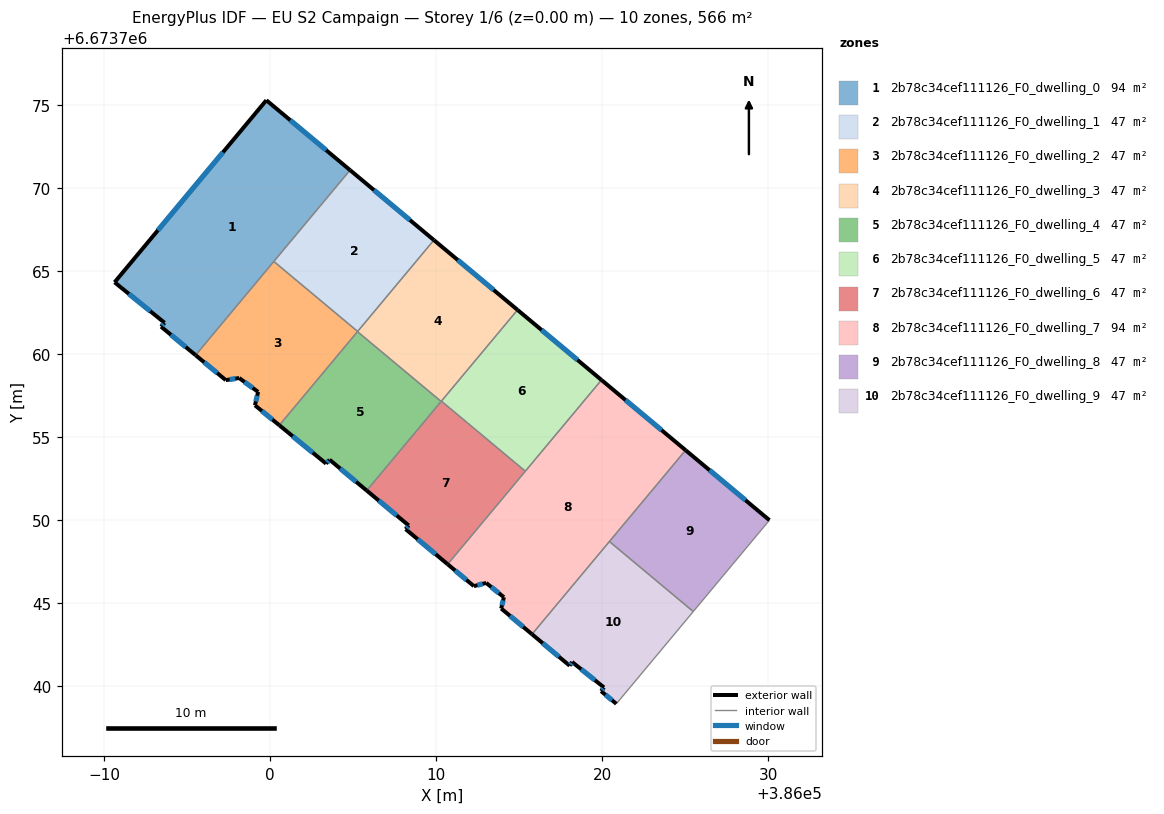
=== STOREY PLAN SPEC (per zone: floor XY polygon, exterior-wall plan segments, windows/doors) ===
zone 1: 2b78c34cef111126_F0_dwelling_0  (94.4 m²)
  floor: (386004.81, 6673771.10) (385995.50, 6673759.95) (385993.42, 6673761.67) (385993.63, 6673761.90) (385990.62, 6673764.34) (385999.76, 6673775.31)
  exterior wall: (386004.81, 6673771.10) – (385999.76, 6673775.31)  [6.6 m]
    window: (386003.37, 6673772.30) – (386001.20, 6673774.10)  [3.6 m²]
  exterior wall: (385993.42, 6673761.67) – (385995.50, 6673759.95)  [2.7 m]
    window: (385994.01, 6673761.17) – (385994.90, 6673760.44)  [1.5 m²]
  exterior wall: (385993.63, 6673761.90) – (385993.42, 6673761.67)  [0.3 m]
    window: (385993.57, 6673761.83) – (385993.48, 6673761.73)  [0.2 m²]
  exterior wall: (385990.62, 6673764.34) – (385993.63, 6673761.90)  [3.9 m]
    window: (385991.48, 6673763.64) – (385992.77, 6673762.60)  [2.1 m²]
  exterior wall: (385999.76, 6673775.31) – (385990.62, 6673764.34)  [14.3 m]
    window: (385997.15, 6673772.17) – (385993.23, 6673767.47)  [7.9 m²]
  interior walls: 2
zone 2: 2b78c34cef111126_F0_dwelling_1  (47.2 m²)
  floor: (386009.86, 6673766.88) (386005.26, 6673761.38) (386000.21, 6673765.59) (386004.81, 6673771.10)
  exterior wall: (386009.86, 6673766.88) – (386004.81, 6673771.10)  [6.6 m]
    window: (386008.42, 6673768.09) – (386006.25, 6673769.89)  [3.6 m²]
  interior walls: 3
zone 3: 2b78c34cef111126_F0_dwelling_2  (47.2 m²)
  floor: (386005.26, 6673761.38) (386000.54, 6673755.72) (385999.08, 6673756.93) (385999.27, 6673757.73) (385998.12, 6673758.57) (385997.32, 6673758.44) (385995.50, 6673759.95) (386000.21, 6673765.59)
  exterior wall: (385995.50, 6673759.95) – (385997.32, 6673758.44)  [2.4 m]
    window: (385996.02, 6673759.52) – (385996.80, 6673758.87)  [1.3 m²]
  exterior wall: (385999.08, 6673756.93) – (386000.54, 6673755.72)  [1.9 m]
    window: (385999.50, 6673756.58) – (386000.12, 6673756.07)  [1.0 m²]
  exterior wall: (385999.27, 6673757.73) – (385999.08, 6673756.93)  [0.8 m]
    window: (385999.21, 6673757.50) – (385999.13, 6673757.16)  [0.5 m²]
  exterior wall: (385998.12, 6673758.57) – (385999.27, 6673757.73)  [1.4 m]
    window: (385998.45, 6673758.33) – (385998.94, 6673757.97)  [0.8 m²]
  exterior wall: (385997.32, 6673758.44) – (385998.12, 6673758.57)  [0.8 m]
    window: (385997.55, 6673758.48) – (385997.89, 6673758.53)  [0.4 m²]
  interior walls: 4
zone 4: 2b78c34cef111126_F0_dwelling_3  (47.2 m²)
  floor: (386014.90, 6673762.67) (386010.29, 6673757.16) (386005.25, 6673761.36) (386009.86, 6673766.88)
  exterior wall: (386014.90, 6673762.67) – (386009.86, 6673766.88)  [6.6 m]
    window: (386013.46, 6673763.88) – (386011.30, 6673765.68)  [3.6 m²]
  interior walls: 5
zone 5: 2b78c34cef111126_F0_dwelling_4  (47.2 m²)
  floor: (386010.29, 6673757.16) (386005.81, 6673751.79) (386003.57, 6673753.65) (386003.36, 6673753.41) (386000.54, 6673755.72) (386005.25, 6673761.36)
  exterior wall: (386003.57, 6673753.65) – (386005.81, 6673751.79)  [2.9 m]
    window: (386004.21, 6673753.11) – (386005.17, 6673752.32)  [1.6 m²]
  exterior wall: (386003.36, 6673753.41) – (386003.57, 6673753.65)  [0.3 m]
    window: (386003.42, 6673753.48) – (386003.51, 6673753.58)  [0.2 m²]
  exterior wall: (386000.54, 6673755.72) – (386003.36, 6673753.41)  [3.6 m]
    window: (386001.35, 6673755.06) – (386002.56, 6673754.07)  [2.0 m²]
  interior walls: 3
zone 6: 2b78c34cef111126_F0_dwelling_5  (47.2 m²)
  floor: (386019.96, 6673758.45) (386015.37, 6673752.95) (386010.31, 6673757.18) (386014.90, 6673762.67)
  exterior wall: (386019.96, 6673758.45) – (386014.90, 6673762.67)  [6.6 m]
    window: (386018.51, 6673759.66) – (386016.34, 6673761.47)  [3.6 m²]
  interior walls: 3
zone 7: 2b78c34cef111126_F0_dwelling_6  (47.2 m²)
  floor: (386015.37, 6673752.95) (386010.69, 6673747.35) (386008.16, 6673749.46) (386008.34, 6673749.68) (386005.81, 6673751.79) (386010.31, 6673757.18)
  exterior wall: (386008.16, 6673749.46) – (386010.69, 6673747.35)  [3.3 m]
    window: (386008.88, 6673748.86) – (386009.96, 6673747.95)  [1.8 m²]
  exterior wall: (386008.34, 6673749.68) – (386008.16, 6673749.46)  [0.3 m]
    window: (386008.29, 6673749.62) – (386008.21, 6673749.52)  [0.2 m²]
  exterior wall: (386005.81, 6673751.79) – (386008.34, 6673749.68)  [3.3 m]
    window: (386006.53, 6673751.19) – (386007.62, 6673750.28)  [1.8 m²]
  interior walls: 4
zone 8: 2b78c34cef111126_F0_dwelling_7  (94.4 m²)
  floor: (386025.03, 6673754.22) (386015.77, 6673743.13) (386013.91, 6673744.68) (386014.08, 6673745.36) (386013.01, 6673746.22) (386012.27, 6673746.03) (386010.69, 6673747.35) (386019.96, 6673758.45)
  exterior wall: (386010.69, 6673747.35) – (386012.27, 6673746.03)  [2.1 m]
    window: (386011.14, 6673746.97) – (386011.82, 6673746.40)  [1.1 m²]
  exterior wall: (386025.03, 6673754.22) – (386019.96, 6673758.45)  [6.6 m]
    window: (386023.58, 6673755.43) – (386021.41, 6673757.24)  [3.6 m²]
  exterior wall: (386013.91, 6673744.68) – (386015.77, 6673743.13)  [2.4 m]
    window: (386014.45, 6673744.24) – (386015.24, 6673743.57)  [1.3 m²]
  exterior wall: (386014.08, 6673745.36) – (386013.91, 6673744.68)  [0.7 m]
    window: (386014.03, 6673745.17) – (386013.96, 6673744.87)  [0.4 m²]
  exterior wall: (386013.01, 6673746.22) – (386014.08, 6673745.36)  [1.4 m]
    window: (386013.32, 6673745.98) – (386013.77, 6673745.61)  [0.8 m²]
  exterior wall: (386012.27, 6673746.03) – (386013.01, 6673746.22)  [0.8 m]
    window: (386012.48, 6673746.08) – (386012.80, 6673746.17)  [0.4 m²]
  interior walls: 4
zone 9: 2b78c34cef111126_F0_dwelling_8  (47.2 m²)
  floor: (386030.08, 6673750.00) (386025.49, 6673744.50) (386020.43, 6673748.72) (386025.03, 6673754.22)
  exterior wall: (386030.08, 6673750.00) – (386025.03, 6673754.22)  [6.6 m]
    window: (386028.64, 6673751.21) – (386026.47, 6673753.01)  [3.6 m²]
  interior walls: 3
zone 10: 2b78c34cef111126_F0_dwelling_9  (47.2 m²)
  floor: (386025.49, 6673744.50) (386020.85, 6673738.94) (386019.93, 6673739.70) (386020.11, 6673739.92) (386018.19, 6673741.46) (386018.04, 6673741.23) (386015.77, 6673743.13) (386020.43, 6673748.72)
  exterior wall: (386018.04, 6673741.23) – (386018.19, 6673741.46)  [0.3 m]
    window: (386018.08, 6673741.30) – (386018.14, 6673741.39)  [0.1 m²]
  exterior wall: (386015.77, 6673743.13) – (386018.04, 6673741.23)  [3.0 m]
    window: (386016.42, 6673742.59) – (386017.39, 6673741.78)  [1.6 m²]
  exterior wall: (386019.93, 6673739.70) – (386020.85, 6673738.94)  [1.2 m]
    window: (386020.20, 6673739.48) – (386020.59, 6673739.16)  [0.7 m²]
  exterior wall: (386020.11, 6673739.92) – (386019.93, 6673739.70)  [0.3 m]
    window: (386020.06, 6673739.86) – (386019.98, 6673739.76)  [0.2 m²]
  exterior wall: (386018.19, 6673741.46) – (386020.11, 6673739.92)  [2.5 m]
    window: (386018.73, 6673741.02) – (386019.56, 6673740.36)  [1.4 m²]
  interior walls: 3

=== DERIVED (storey summary) ===
Building: EU S2 Campaign
Storey: 1 of 6  (floor level z = 0.00 m)
Storey gross floor area: 566.2 m²
Zones on this storey: 10
  - 2b78c34cef111126_F0_dwelling_0: floor 94.4 m²; exterior wall 27.7 m (83.2 m²); 5 window(s) 15.3 m²; WWR 18.4%
  - 2b78c34cef111126_F0_dwelling_1: floor 47.2 m²; exterior wall 6.6 m (19.7 m²); 1 window(s) 3.6 m²; WWR 18.4%
  - 2b78c34cef111126_F0_dwelling_2: floor 47.2 m²; exterior wall 7.3 m (22.0 m²); 5 window(s) 4.0 m²; WWR 18.4%
  - 2b78c34cef111126_F0_dwelling_3: floor 47.2 m²; exterior wall 6.6 m (19.7 m²); 1 window(s) 3.6 m²; WWR 18.4%
  - 2b78c34cef111126_F0_dwelling_4: floor 47.2 m²; exterior wall 6.9 m (20.6 m²); 3 window(s) 3.8 m²; WWR 18.4%
  - 2b78c34cef111126_F0_dwelling_5: floor 47.2 m²; exterior wall 6.6 m (19.8 m²); 1 window(s) 3.6 m²; WWR 18.4%
  - 2b78c34cef111126_F0_dwelling_6: floor 47.2 m²; exterior wall 6.9 m (20.6 m²); 3 window(s) 3.8 m²; WWR 18.4%
  - 2b78c34cef111126_F0_dwelling_7: floor 94.4 m²; exterior wall 13.9 m (41.8 m²); 6 window(s) 7.7 m²; WWR 18.4%
  - 2b78c34cef111126_F0_dwelling_8: floor 47.2 m²; exterior wall 6.6 m (19.7 m²); 1 window(s) 3.6 m²; WWR 18.4%
  - 2b78c34cef111126_F0_dwelling_9: floor 47.2 m²; exterior wall 7.2 m (21.5 m²); 5 window(s) 3.9 m²; WWR 18.4%
Zone adjacency (shared interzone walls):
  - 2b78c34cef111126_F0_dwelling_0 ↔ 2b78c34cef111126_F0_dwelling_1
  - 2b78c34cef111126_F0_dwelling_0 ↔ 2b78c34cef111126_F0_dwelling_2
  - 2b78c34cef111126_F0_dwelling_1 ↔ 2b78c34cef111126_F0_dwelling_2
  - 2b78c34cef111126_F0_dwelling_1 ↔ 2b78c34cef111126_F0_dwelling_3
  - 2b78c34cef111126_F0_dwelling_2 ↔ 2b78c34cef111126_F0_dwelling_3
  - 2b78c34cef111126_F0_dwelling_2 ↔ 2b78c34cef111126_F0_dwelling_4
  - 2b78c34cef111126_F0_dwelling_3 ↔ 2b78c34cef111126_F0_dwelling_4
  - 2b78c34cef111126_F0_dwelling_3 ↔ 2b78c34cef111126_F0_dwelling_5
  - 2b78c34cef111126_F0_dwelling_3 ↔ 2b78c34cef111126_F0_dwelling_6
  - 2b78c34cef111126_F0_dwelling_4 ↔ 2b78c34cef111126_F0_dwelling_6
  - 2b78c34cef111126_F0_dwelling_5 ↔ 2b78c34cef111126_F0_dwelling_6
  - 2b78c34cef111126_F0_dwelling_5 ↔ 2b78c34cef111126_F0_dwelling_7
  - 2b78c34cef111126_F0_dwelling_6 ↔ 2b78c34cef111126_F0_dwelling_7
  - 2b78c34cef111126_F0_dwelling_7 ↔ 2b78c34cef111126_F0_dwelling_8
  - 2b78c34cef111126_F0_dwelling_7 ↔ 2b78c34cef111126_F0_dwelling_9
  - 2b78c34cef111126_F0_dwelling_8 ↔ 2b78c34cef111126_F0_dwelling_9